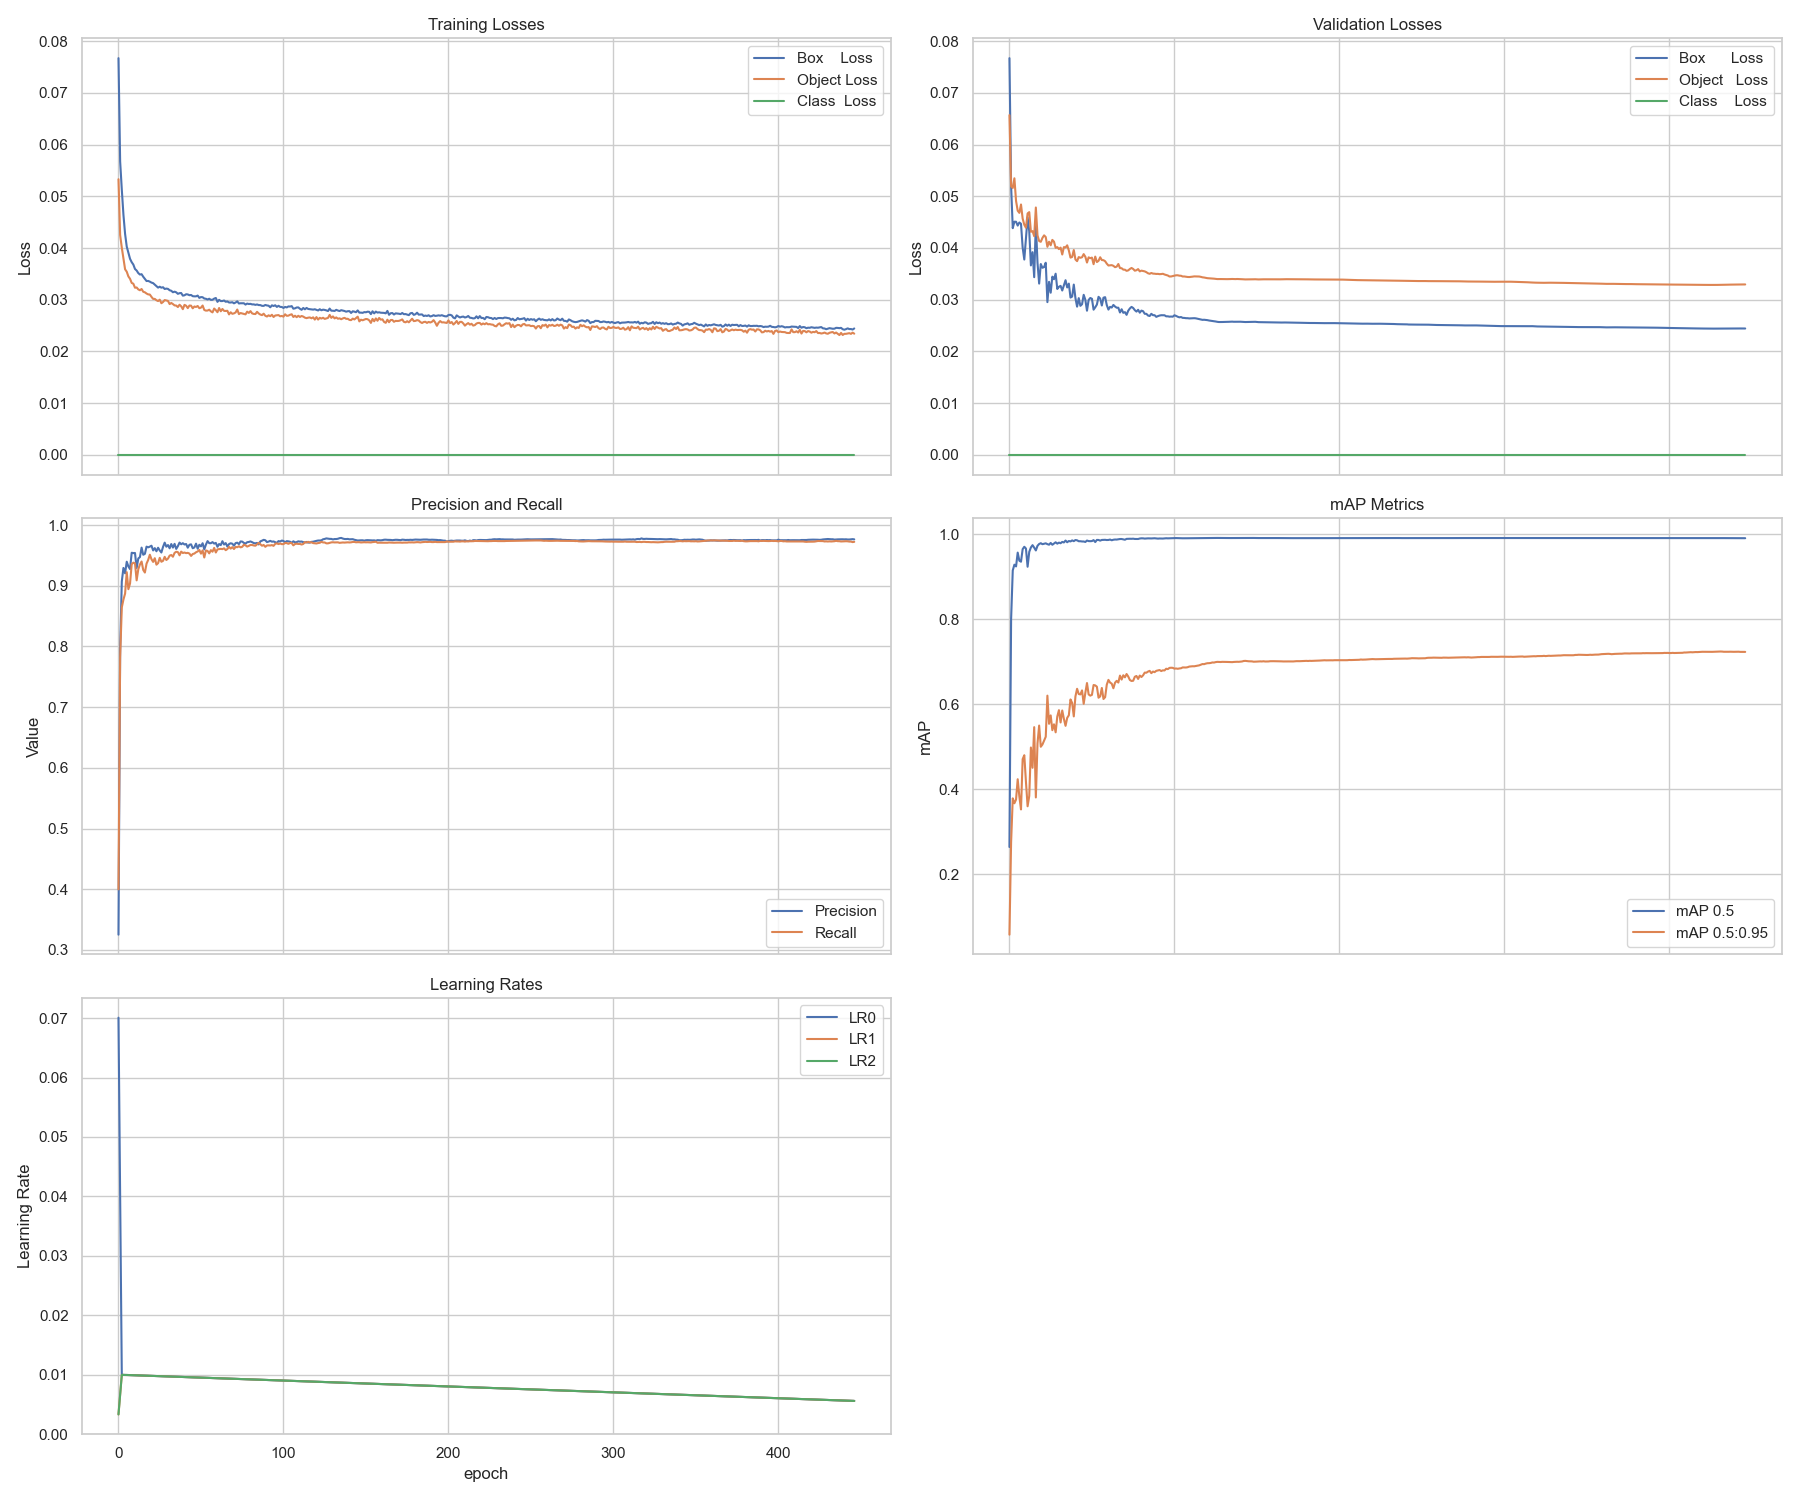

Data behind this chart, as committed beside it:
epoch, train/box_loss, train/obj_loss, train/cls_loss, metrics/precision, metrics/recall, metrics/mAP_0.5, metrics/mAP_0.5:0.95, val/box_loss, val/obj_loss, val/cls_loss, x/lr0, x/lr1, x/lr2
0, 0.0767, 0.0533, 0, 0.3252, 0.3998, 0.2638, 0.05756, 0.0767, 0.06569, 0, 0.07007, 0.003326, 0.003326
1, 0.05673, 0.04251, 0, 0.7949, 0.782, 0.7997, 0.2749, 0.05203, 0.0519, 0, 0.04006, 0.006653, 0.006653
2, 0.05131, 0.04007, 0, 0.907, 0.8643, 0.9146, 0.3783, 0.04383, 0.05161, 0, 0.01005, 0.009973, 0.009973
3, 0.04642, 0.03793, 0, 0.9293, 0.8773, 0.9281, 0.3667, 0.04508, 0.05347, 0, 0.00997, 0.00997, 0.00997
4, 0.04272, 0.03588, 0, 0.9205, 0.887, 0.924, 0.3755, 0.04507, 0.0491, 0, 0.00997, 0.00997, 0.00997
5, 0.04027, 0.03542, 0, 0.9396, 0.9224, 0.9565, 0.4232, 0.04433, 0.04721, 0, 0.00996, 0.00996, 0.00996
6, 0.03911, 0.03451, 0, 0.9318, 0.8943, 0.9374, 0.3828, 0.04493, 0.04679, 0, 0.00995, 0.00995, 0.00995
7, 0.03791, 0.03405, 0, 0.9274, 0.9038, 0.9351, 0.3522, 0.04468, 0.04841, 0, 0.009941, 0.009941, 0.009941
8, 0.03726, 0.03325, 0, 0.9543, 0.9354, 0.9646, 0.4705, 0.04009, 0.04569, 0, 0.009931, 0.009931, 0.009931
9, 0.0368, 0.03309, 0, 0.9538, 0.938, 0.9702, 0.4798, 0.03777, 0.04449, 0, 0.009921, 0.009921, 0.009921
10, 0.03595, 0.03232, 0, 0.9539, 0.937, 0.966, 0.4171, 0.04184, 0.04392, 0, 0.009911, 0.009911, 0.009911
11, 0.03564, 0.03237, 0, 0.9293, 0.9089, 0.9232, 0.3596, 0.04592, 0.04668, 0, 0.009901, 0.009901, 0.009901
12, 0.03515, 0.032, 0, 0.9449, 0.9272, 0.9582, 0.3839, 0.04324, 0.04693, 0, 0.009891, 0.009891, 0.009891
13, 0.03487, 0.03183, 0, 0.9473, 0.9351, 0.9686, 0.4979, 0.03663, 0.04313, 0, 0.009881, 0.009881, 0.009881
14, 0.03494, 0.03207, 0, 0.9628, 0.9399, 0.974, 0.4502, 0.03919, 0.04327, 0, 0.009871, 0.009871, 0.009871
15, 0.03444, 0.03154, 0, 0.951, 0.926, 0.9682, 0.5458, 0.03436, 0.04229, 0, 0.009861, 0.009861, 0.009861
16, 0.03401, 0.03143, 0, 0.9525, 0.9217, 0.9616, 0.3804, 0.04476, 0.04783, 0, 0.009851, 0.009851, 0.009851
17, 0.03361, 0.0312, 0, 0.9644, 0.9364, 0.9725, 0.5075, 0.03716, 0.04244, 0, 0.009842, 0.009842, 0.009842
18, 0.03363, 0.03103, 0, 0.9633, 0.9425, 0.9768, 0.5495, 0.03312, 0.04134, 0, 0.009832, 0.009832, 0.009832
19, 0.03349, 0.031, 0, 0.9644, 0.9511, 0.9786, 0.4996, 0.0369, 0.0412, 0, 0.009822, 0.009822, 0.009822
20, 0.03331, 0.03055, 0, 0.966, 0.9437, 0.9763, 0.505, 0.03618, 0.04195, 0, 0.009812, 0.009812, 0.009812
21, 0.03321, 0.03016, 0, 0.9582, 0.9393, 0.9772, 0.5142, 0.03632, 0.04245, 0, 0.009802, 0.009802, 0.009802
22, 0.03291, 0.03016, 0, 0.962, 0.9453, 0.9784, 0.5232, 0.03715, 0.04211, 0, 0.009792, 0.009792, 0.009792
23, 0.03263, 0.0299, 0, 0.9568, 0.9347, 0.9764, 0.6199, 0.02953, 0.04023, 0, 0.009782, 0.009782, 0.009782
24, 0.03234, 0.02974, 0, 0.9626, 0.9372, 0.9751, 0.5537, 0.03345, 0.04121, 0, 0.009772, 0.009772, 0.009772
25, 0.03251, 0.03001, 0, 0.9582, 0.946, 0.9792, 0.5734, 0.03136, 0.04052, 0, 0.009762, 0.009762, 0.009762
26, 0.03233, 0.02932, 0, 0.9548, 0.9395, 0.9749, 0.5386, 0.03446, 0.04157, 0, 0.009753, 0.009753, 0.009753
27, 0.03241, 0.02956, 0, 0.964, 0.941, 0.9778, 0.5525, 0.03396, 0.04122, 0, 0.009743, 0.009743, 0.009743
28, 0.03208, 0.02993, 0, 0.971, 0.9476, 0.9808, 0.5337, 0.03503, 0.04003, 0, 0.009733, 0.009733, 0.009733
29, 0.03215, 0.02985, 0, 0.9643, 0.9424, 0.9775, 0.5708, 0.03207, 0.04017, 0, 0.009723, 0.009723, 0.009723
30, 0.03209, 0.02978, 0, 0.967, 0.9447, 0.98, 0.5858, 0.0325, 0.03979, 0, 0.009713, 0.009713, 0.009713
31, 0.03183, 0.02916, 0, 0.9617, 0.9496, 0.9786, 0.5568, 0.03268, 0.04007, 0, 0.009703, 0.009703, 0.009703
32, 0.03173, 0.02938, 0, 0.9687, 0.9506, 0.9816, 0.585, 0.03178, 0.03874, 0, 0.009693, 0.009693, 0.009693
33, 0.03145, 0.02916, 0, 0.9629, 0.9478, 0.9804, 0.5652, 0.0328, 0.04017, 0, 0.009683, 0.009683, 0.009683
34, 0.03156, 0.0289, 0, 0.969, 0.9542, 0.9849, 0.5489, 0.03377, 0.04011, 0, 0.009673, 0.009673, 0.009673
35, 0.03143, 0.02887, 0, 0.9607, 0.956, 0.9808, 0.5676, 0.03237, 0.04052, 0, 0.009663, 0.009663, 0.009663
36, 0.03114, 0.02858, 0, 0.9653, 0.9554, 0.9838, 0.5738, 0.03312, 0.03952, 0, 0.009654, 0.009654, 0.009654
37, 0.03127, 0.02903, 0, 0.9711, 0.9501, 0.9828, 0.611, 0.03042, 0.03814, 0, 0.009644, 0.009644, 0.009644
38, 0.0313, 0.02873, 0, 0.9683, 0.9562, 0.9852, 0.6029, 0.0306, 0.03827, 0, 0.009634, 0.009634, 0.009634
39, 0.03079, 0.02817, 0, 0.9701, 0.9539, 0.9835, 0.5711, 0.03293, 0.03961, 0, 0.009624, 0.009624, 0.009624
40, 0.03086, 0.02901, 0, 0.968, 0.9547, 0.9861, 0.6182, 0.03032, 0.03778, 0, 0.009614, 0.009614, 0.009614
41, 0.03106, 0.02884, 0, 0.9688, 0.9537, 0.9854, 0.6361, 0.02866, 0.03746, 0, 0.009604, 0.009604, 0.009604
42, 0.03102, 0.02838, 0, 0.9627, 0.9542, 0.9833, 0.6237, 0.03031, 0.03824, 0, 0.009594, 0.009594, 0.009594
43, 0.03087, 0.02887, 0, 0.9675, 0.953, 0.9832, 0.6228, 0.02882, 0.03811, 0, 0.009584, 0.009584, 0.009584
44, 0.03092, 0.02885, 0, 0.9682, 0.9491, 0.9827, 0.6323, 0.02913, 0.03821, 0, 0.009574, 0.009574, 0.009574
45, 0.03069, 0.02833, 0, 0.9618, 0.9523, 0.9826, 0.6007, 0.03095, 0.03882, 0, 0.009564, 0.009564, 0.009564
46, 0.03065, 0.02869, 0, 0.9631, 0.953, 0.9816, 0.6265, 0.02999, 0.0383, 0, 0.009555, 0.009555, 0.009555
47, 0.03066, 0.0286, 0, 0.9694, 0.9552, 0.9849, 0.6496, 0.02788, 0.03719, 0, 0.009545, 0.009545, 0.009545
48, 0.0308, 0.02879, 0, 0.961, 0.9565, 0.9836, 0.6228, 0.02995, 0.0382, 0, 0.009535, 0.009535, 0.009535
49, 0.03036, 0.02836, 0, 0.9675, 0.959, 0.9834, 0.6199, 0.03033, 0.03802, 0, 0.009525, 0.009525, 0.009525
50, 0.03051, 0.02847, 0, 0.9649, 0.9529, 0.9837, 0.6218, 0.03018, 0.03814, 0, 0.009515, 0.009515, 0.009515
51, 0.03048, 0.02888, 0, 0.97, 0.9583, 0.9859, 0.645, 0.02808, 0.03687, 0, 0.009505, 0.009505, 0.009505
52, 0.03023, 0.02802, 0, 0.9598, 0.9465, 0.9813, 0.644, 0.02853, 0.03834, 0, 0.009495, 0.009495, 0.009495
53, 0.03018, 0.02789, 0, 0.9678, 0.9581, 0.9864, 0.641, 0.02906, 0.03728, 0, 0.009485, 0.009485, 0.009485
54, 0.03004, 0.02791, 0, 0.9735, 0.9573, 0.9862, 0.6151, 0.03056, 0.03752, 0, 0.009475, 0.009475, 0.009475
55, 0.03019, 0.02807, 0, 0.9701, 0.9533, 0.9847, 0.6182, 0.03023, 0.03821, 0, 0.009465, 0.009465, 0.009465
56, 0.02998, 0.02775, 0, 0.9701, 0.9587, 0.9863, 0.6381, 0.02888, 0.03767, 0, 0.009456, 0.009456, 0.009456
57, 0.03, 0.02755, 0, 0.9719, 0.9561, 0.9865, 0.612, 0.03039, 0.03764, 0, 0.009446, 0.009446, 0.009446
58, 0.03021, 0.02829, 0, 0.9694, 0.9623, 0.9866, 0.6163, 0.03049, 0.03744, 0, 0.009436, 0.009436, 0.009436
59, 0.03034, 0.02798, 0, 0.9706, 0.9548, 0.9861, 0.6458, 0.02896, 0.03697, 0, 0.009426, 0.009426, 0.009426
... 387 more rows
